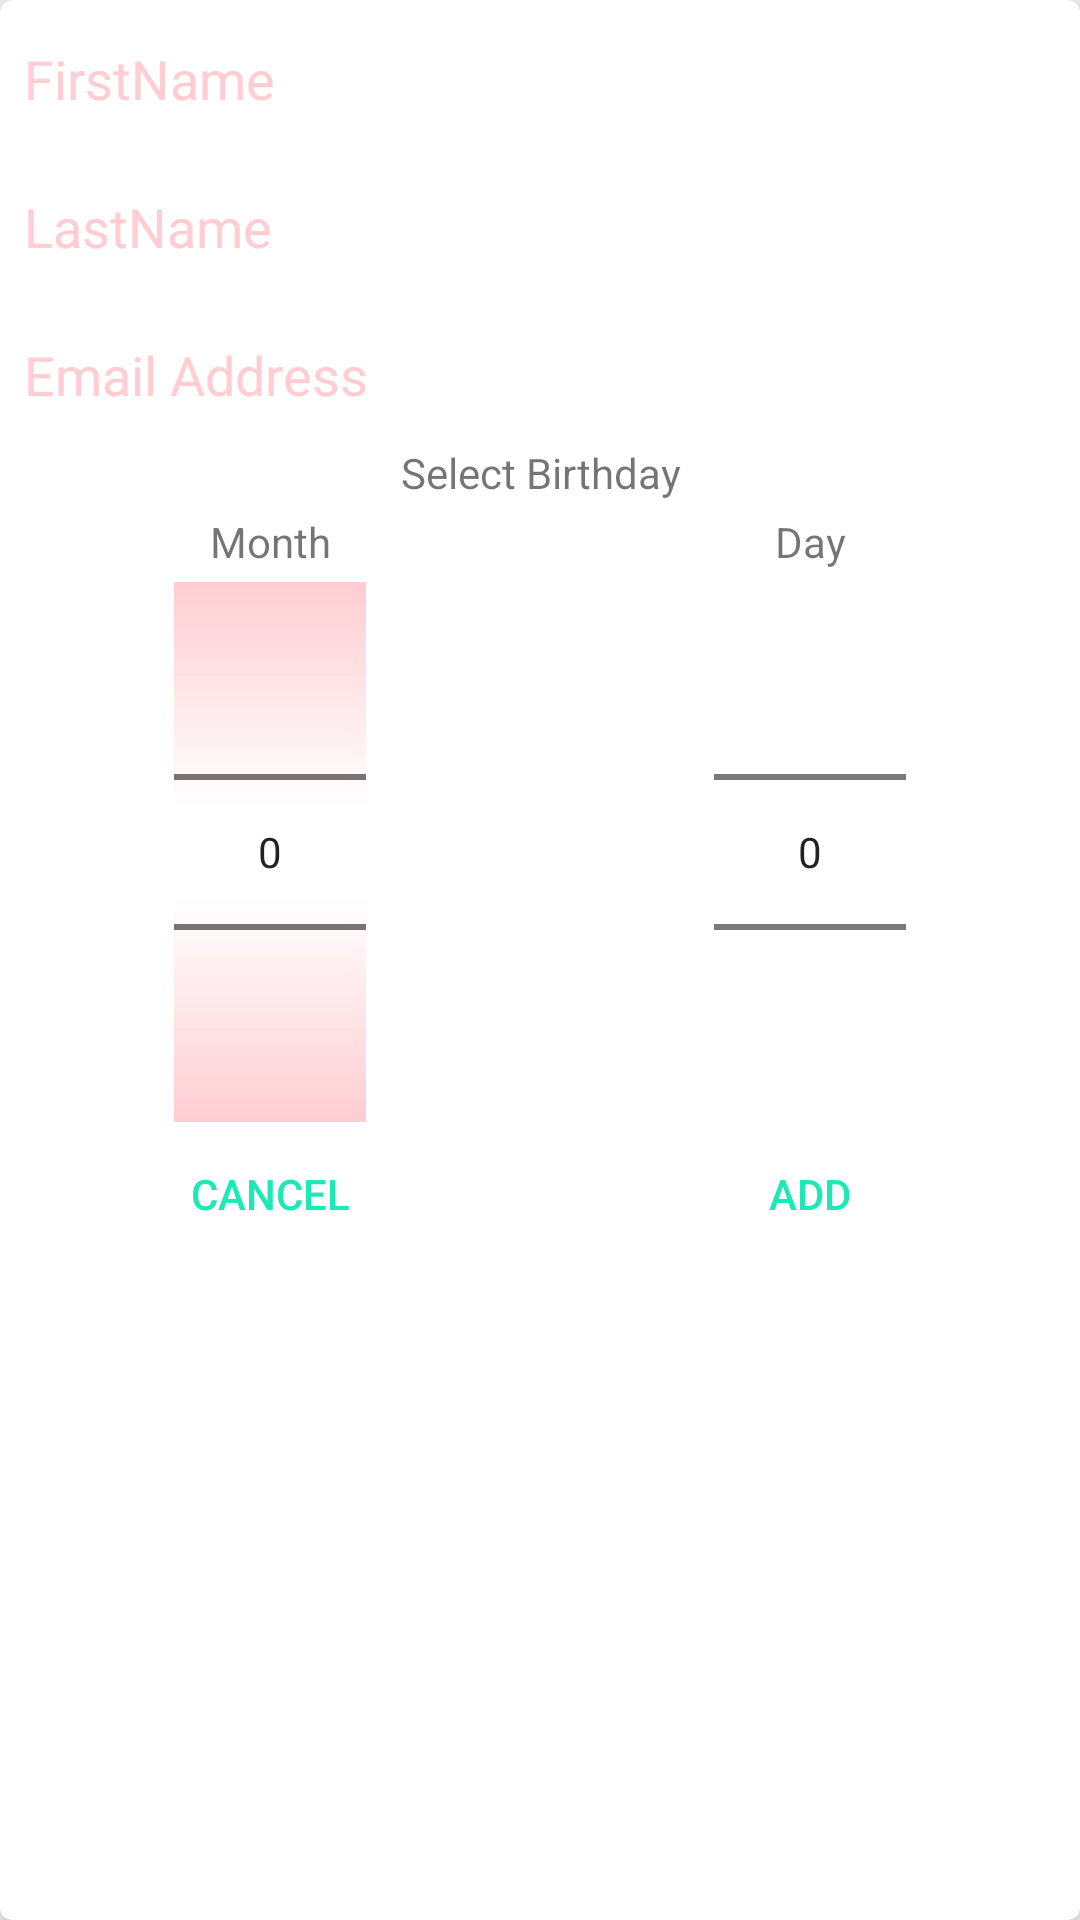

Reconstruct the res/layout file that produces this screen, plus the resources it refers to.
<!-- AndroidManifest.xml: application theme AppTheme -->
<!-- res/layout/dialog.xml -->
<?xml version="1.0" encoding="utf-8"?>
<android.support.v7.widget.CardView
    xmlns:card_view="http://schemas.android.com/apk/res-auto"
    xmlns:android="http://schemas.android.com/apk/res/android"
    android:layout_width="match_parent"
    android:layout_height="wrap_content"
    android:layout_marginTop="8dp"
    android:layout_marginBottom="4dp"
    android:layout_marginRight="8dp"
    android:layout_marginLeft="8dp"
    card_view:cardElevation="5dp"
    card_view:cardCornerRadius="4dp">

    <LinearLayout xmlns:android="http://schemas.android.com/apk/res/android"
        android:orientation="vertical" android:layout_width="match_parent"
        android:layout_height="match_parent">

        <EditText
                android:layout_width="match_parent"
                android:layout_height="wrap_content"
                android:id="@+id/dialog_first_name"
                android:hint="FirstName"
                android:layout_margin="4dp"
                android:inputType="textCapSentences"
                android:textColorHint="@color/primary_light"
                android:textColor="@android:color/black" />
            <EditText
                android:layout_width="match_parent"
                android:layout_height="wrap_content"
                android:id="@+id/dialog_last_name"
                android:hint="LastName"
                android:layout_margin="4dp"
                android:inputType="textCapSentences"
                android:textColorHint="@color/primary_light"
                android:textColor="@android:color/black" />

        <EditText
            android:layout_width="match_parent"
            android:layout_height="wrap_content"
            android:id="@+id/dialog_email"
            android:hint="Email Address"
            android:inputType="textEmailAddress"
            android:ems="10"
            android:layout_margin="4dp"
            android:textColorHint="@color/primary_light"
            android:textColor="@android:color/black" />


        <TextView
            android:layout_width="match_parent"
            android:layout_height="wrap_content"
            android:text="Select Birthday"
            android:id="@+id/text_view_birthday_label"
            android:gravity="center_horizontal" />

        <LinearLayout
            android:layout_width="match_parent"
            android:layout_height="wrap_content"
            android:orientation="horizontal"
            android:gravity="center_horizontal">

            <LinearLayout
                android:layout_width="0dp"
                android:layout_height="wrap_content"
                android:orientation="vertical"
                android:gravity="fill_horizontal|center_vertical|center"
                android:layout_weight=".5">

                <TextView
                    android:layout_width="match_parent"
                    android:layout_height="wrap_content"
                    android:id="@+id/text_view_month_picker"
                    android:layout_margin="4dp"
                    android:textColorHint="@color/primary_light"
                    android:text="Month"
                    android:gravity="center_horizontal" />

                <NumberPicker
                    android:layout_width="wrap_content"
                    android:layout_height="wrap_content"
                    android:solidColor="@color/primary_light"
                    android:id="@+id/month_picker"
                    android:theme="@style/Theme.AppCompat.Light"
                    android:layout_gravity="center_horizontal" />

            </LinearLayout>

            <LinearLayout
                android:layout_width="0dp"
                android:layout_height="wrap_content"
                android:orientation="vertical"
                android:layout_weight=".5">

                <TextView
                    android:layout_width="match_parent"
                    android:layout_height="wrap_content"
                    android:id="@+id/text_view_day_picker"
                    android:layout_margin="4dp"
                    android:textColorHint="@color/primary_light"
                    android:text="Day"
                    android:layout_gravity="center_horizontal"
                    android:gravity="center_horizontal" />

                <NumberPicker
                    android:layout_width="wrap_content"
                    android:layout_height="wrap_content"
                    android:id="@+id/day_picker"
                    android:theme="@style/Theme.AppCompat.Light"
                    android:layout_gravity="center_horizontal" />
            </LinearLayout>

        </LinearLayout>

        <LinearLayout
            android:layout_width="match_parent"
            android:layout_height="wrap_content"
            android:orientation="horizontal"
            android:weightSum="1">

            <Button
                android:layout_width="wrap_content"
                android:layout_height="wrap_content"
                android:id="@+id/button_cxl"
                android:text="Cancel"
                android:textColor="@color/accent"
                style="?android:borderlessButtonStyle"
                android:background="@drawable/abc_btn_borderless_material"
                android:layout_weight=".5"/>

            <Button
                android:layout_width="wrap_content"
                android:layout_height="wrap_content"
                android:id="@+id/button_go"
                android:text="Add"
                android:textColor="@color/accent"
                style="?android:borderlessButtonStyle"
                android:background="@drawable/abc_btn_borderless_material"
                android:layout_weight=".5" />

        </LinearLayout>


    </LinearLayout>
</android.support.v7.widget.CardView>
<!-- resources referenced by this layout -->
<resources>
  <color name="accent">#1DE9B6</color>
  <color name="primary_light">#FFCDD2</color>
  <style name="AppTheme" parent="Theme.AppCompat.NoActionBar">
          <item name="colorPrimary">@color/primary</item>
          <item name="colorPrimaryDark">@color/primary_dark</item>
          <item name="colorAccent">@color/accent</item>
          <item name="android:textColorPrimary">@color/primary_text</item>
          <item name="android:textColorSecondary">@color/secondary_text</item>
          <item name="android:windowBackground">@color/background_material_light</item>
      </style>
  <color name="primary">#F44336</color>
  <color name="primary_dark">#D32F2F</color>
  <color name="primary_text">#FFFFFF</color>
  <color name="secondary_text">#FFFFFF</color>
</resources>
